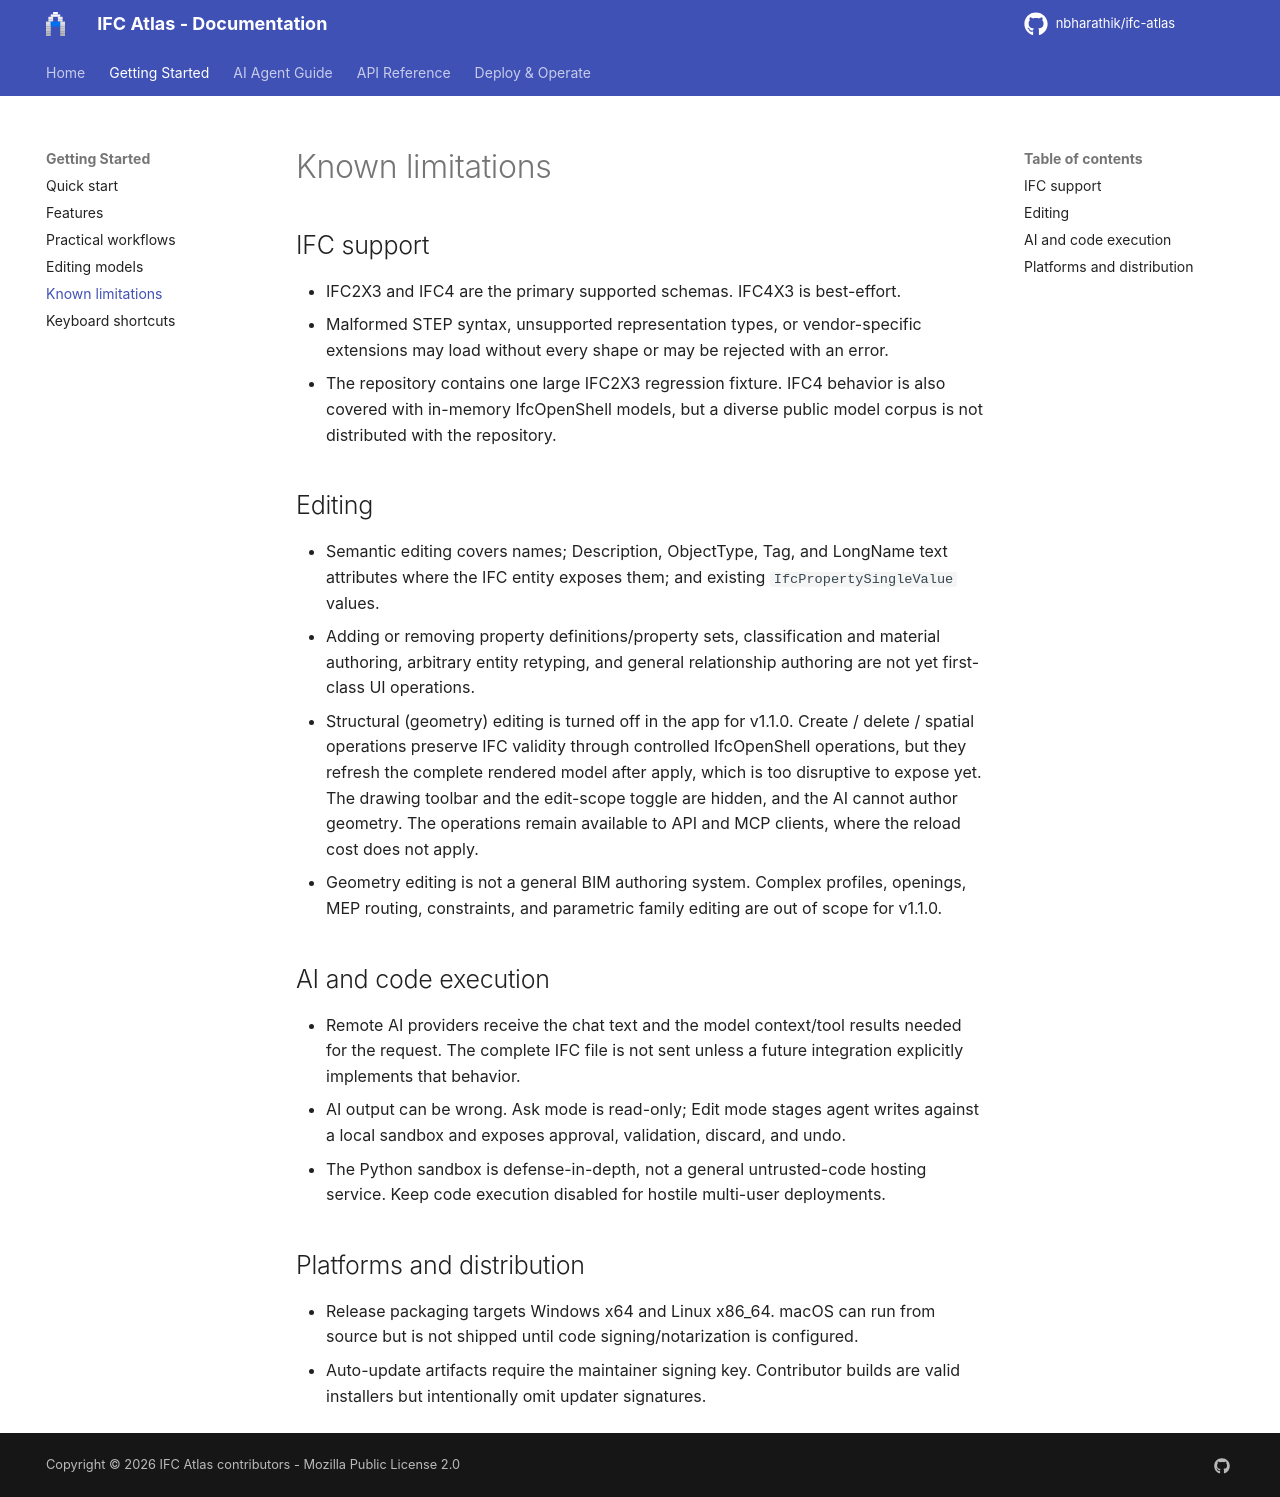

repository: nbharathik/ifc-atlas · page: user/KNOWN_LIMITATIONS/index.html · generator: mkdocs

# Known limitations

## IFC support

- IFC2X3 and IFC4 are the primary supported schemas. IFC4X3 is best-effort.
- Malformed STEP syntax, unsupported representation types, or vendor-specific
  extensions may load without every shape or may be rejected with an error.
- The repository contains one large IFC2X3 regression fixture. IFC4 behavior is
  also covered with in-memory IfcOpenShell models, but a diverse public model
  corpus is not distributed with the repository.

## Editing

- Semantic editing covers names; Description, ObjectType, Tag, and LongName
  text attributes where the IFC entity exposes them; and existing
  `IfcPropertySingleValue` values.
- Adding or removing property definitions/property sets, classification and
  material authoring, arbitrary entity retyping, and general relationship
  authoring are not yet first-class UI operations.
- Structural (geometry) editing is turned off in the app for v1.1.0. Create /
  delete / spatial operations preserve IFC validity through controlled
  IfcOpenShell operations, but they refresh the complete rendered model after
  apply, which is too disruptive to expose yet. The drawing toolbar and the
  edit-scope toggle are hidden, and the AI cannot author geometry. The
  operations remain available to API and MCP clients, where the reload cost
  does not apply.
- Geometry editing is not a general BIM authoring system. Complex profiles,
  openings, MEP routing, constraints, and parametric family editing are out of
  scope for v1.1.0.

## AI and code execution

- Remote AI providers receive the chat text and the model context/tool results
  needed for the request. The complete IFC file is not sent unless a future
  integration explicitly implements that behavior.
- AI output can be wrong. Ask mode is read-only; Edit mode stages agent writes
  against a local sandbox and exposes approval, validation, discard, and undo.
- The Python sandbox is defense-in-depth, not a general untrusted-code hosting
  service. Keep code execution disabled for hostile multi-user deployments.

## Platforms and distribution

- Release packaging targets Windows x64 and Linux x86_64. macOS can run from
  source but is not shipped until code signing/notarization is configured.
- Auto-update artifacts require the maintainer signing key. Contributor builds
  are valid installers but intentionally omit updater signatures.
